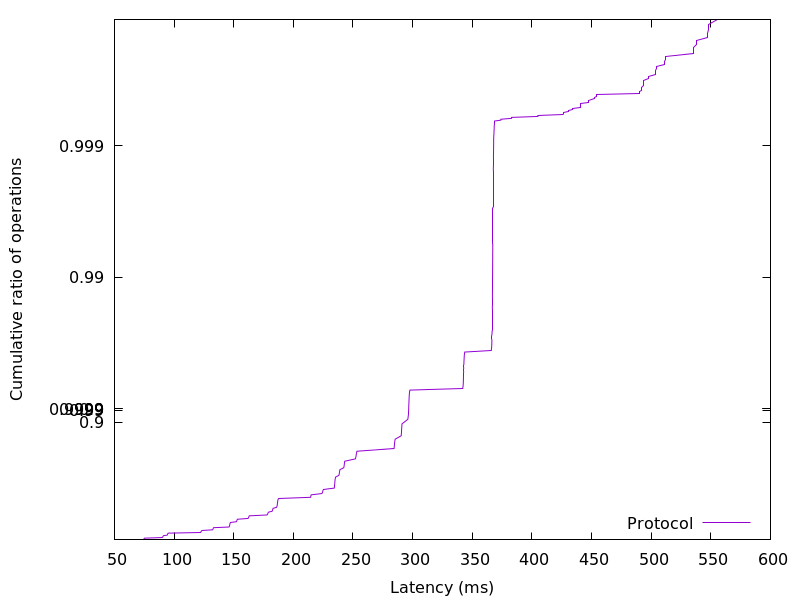

Source data for this figure (header and first rows):
74.35392, 0.01
74.58, 0.02
74.78, 0.03
75.21, 0.04
90.11, 0.05
90.48, 0.06
90.69, 0.07
91.08, 0.08
94.26, 0.09
94.5, 0.1
94.68, 0.11
94.99, 0.12
122.2, 0.13
122.5, 0.14
122.8, 0.15
123.4, 0.16
132.3, 0.17
132.6, 0.18
132.8, 0.19
133.1, 0.2
146.1, 0.21
146.4, 0.22
146.5, 0.23
146.7, 0.24
146.8, 0.25
146.9, 0.26
147.2, 0.27
152.3, 0.28
152.5, 0.29
152.7, 0.3
153.1, 0.31
162, 0.32
162.5, 0.33
162.7, 0.34
163, 0.35
178, 0.36
178.5, 0.37
178.7, 0.38
179.1, 0.39
182.1, 0.4
182.5, 0.41
182.7, 0.42
183, 0.43
185.9, 0.44
186.3, 0.45
186.5, 0.46
186.6, 0.47
186.7, 0.48
186.8, 0.49
186.9, 0.5
187.1, 0.51
187.7, 0.52
214.4, 0.53
214.6, 0.54
214.9, 0.55
223.9, 0.56
224.5, 0.57
224.7, 0.58
225.2, 0.59
234.3, 0.6
234.5, 0.61
... 298 more rows
